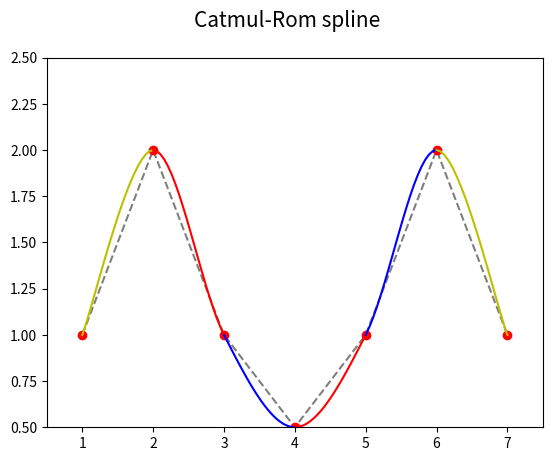
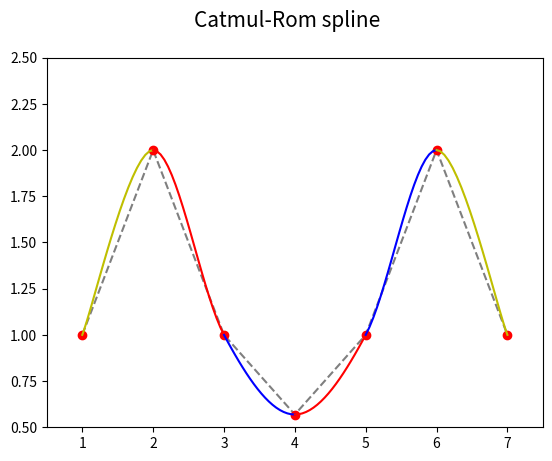
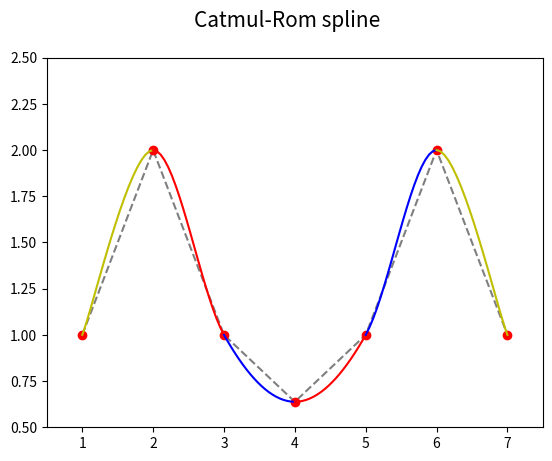
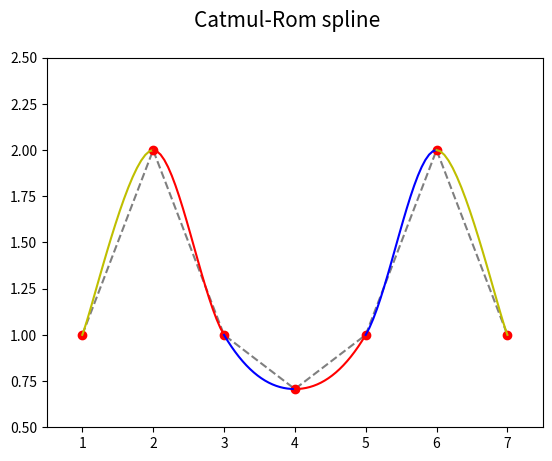
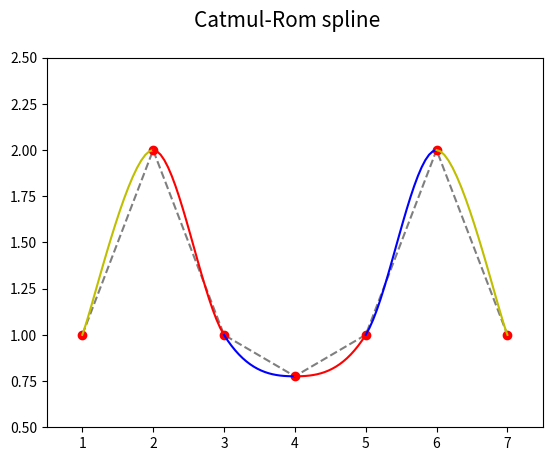
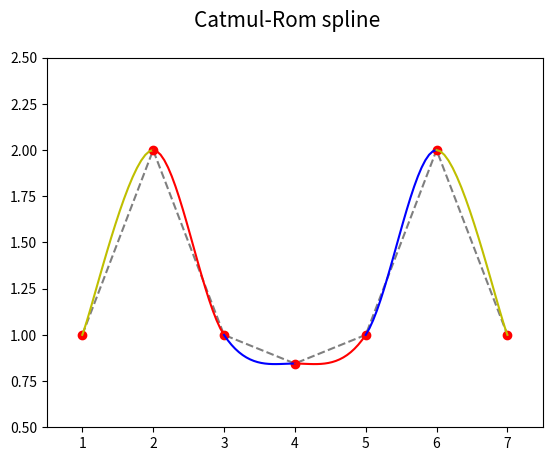
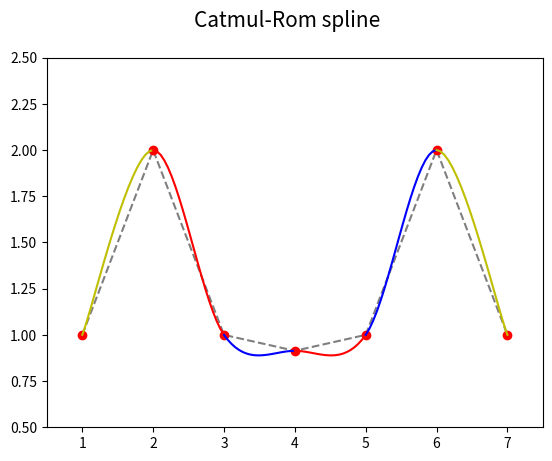
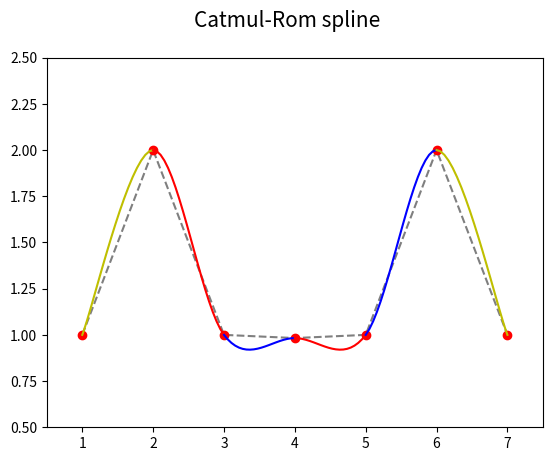
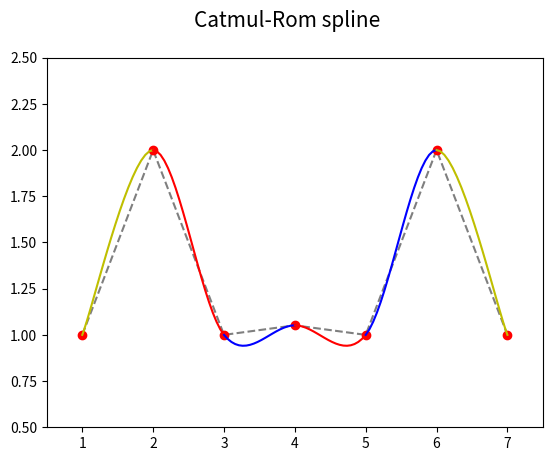
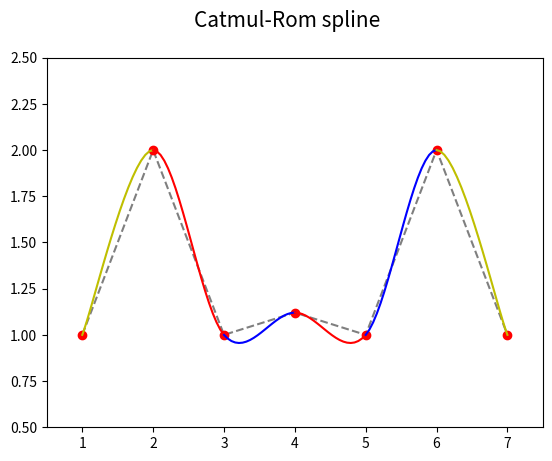
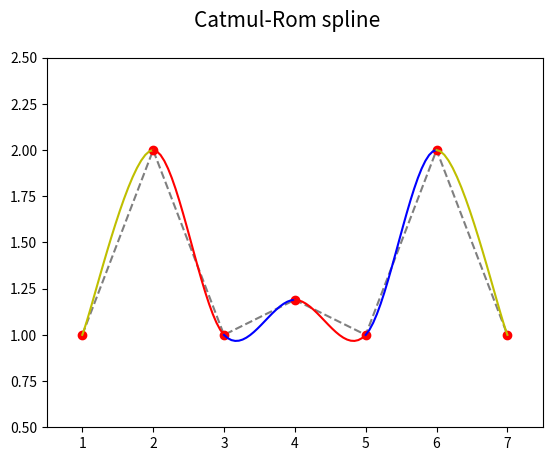
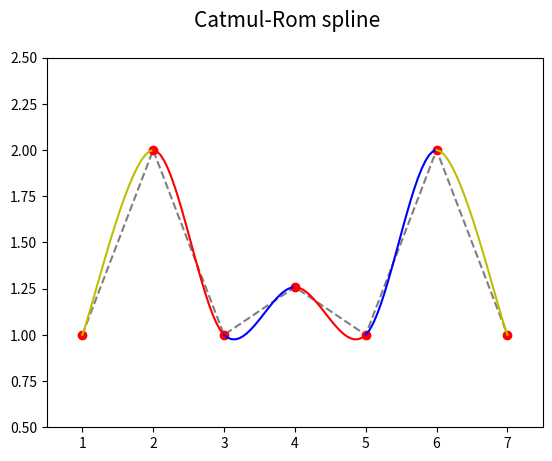
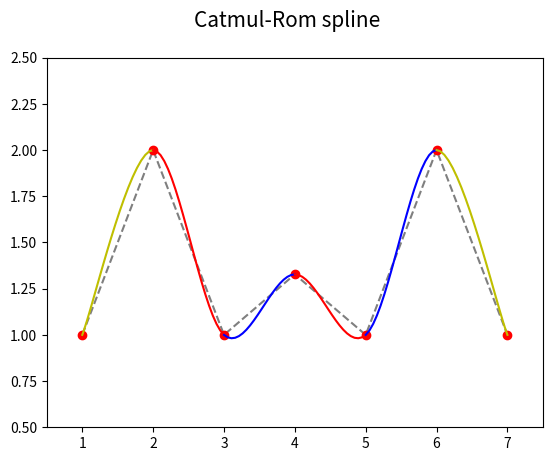
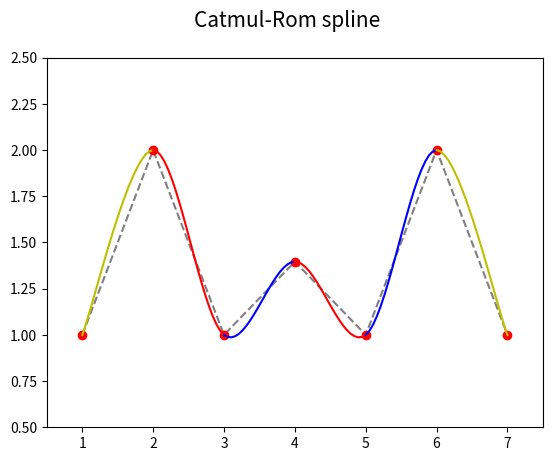
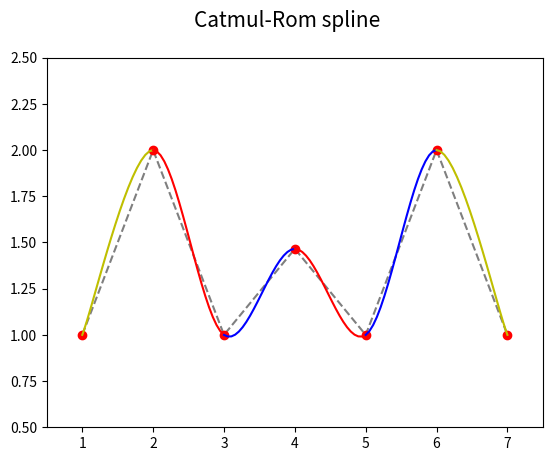
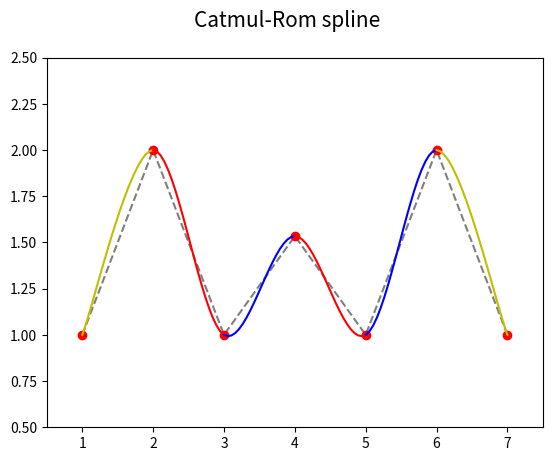

Source code (Python) for these figures, in order:
"""Parametrická křivka: Catmul-Romova spline, násobné body."""

#
# Použito v článku:
#
# Parametrické křivky používané v designu i při tvorbě animací (dokončení)
# https://www.root.cz/clanky/parametricke-krivky-pouzivane-v-designu-i-pri-tvorbe-animaci-dokonceni/
#
# Součást seriálu:
#
# Křivky nejen v počítačové grafice
# https://www.root.cz/serialy/krivky-nejen-v-pocitacove-grafice/
#
# Zdrojový kód tohoto skriptu ve stylu literate programming
# https://tisnik.github.io/presentations/appendix/lit_sources/anim/Catmul-Rom_spline-anim.html
#

import numpy as np
import matplotlib.pyplot as plt

# hodnoty parametru t
t = np.linspace(0, 1, 20)

# řídicí body Catmul-Romovy spline
xc = [1, 2, 3, 4, 5, 6, 7]
yc = [1, 2, 1, 2, 1, 2, 1]

# koeficient Catmul-Romovy spline
tau = 0.5

# bázové polynomy
Q = [
    -tau * t + 2 * tau * t ** 2 - tau * t ** 3,
    1 + (tau - 3) * t ** 2 + (2 - tau) * t ** 3,
    tau * t + (3 - 2 * tau) * t ** 2 + (tau - 2) * t ** 3,
    -tau * t ** 2 + tau * t ** 3,
]


def draw_catmul_rom_arc(xc, yc, ax, style):
    x = 0
    y = 0
    for i in range(0, 4):
        x += xc[i] * Q[i]
        y += yc[i] * Q[i]

    # vrcholy na křivce pospojované úsečkami
    ax.plot(x, y, style)


def draw_catmul_rom_spline(filename, xc, yc, draw_first_arcs, draw_second_arcs, y):
    # změnit polohu prostředního řídicího bodu
    yc[3] = y

    # rozměry grafu při uložení: 640x480 pixelů
    fig, ax = plt.subplots(1, figsize=(6.4, 4.8))

    # titulek grafu
    fig.suptitle("Catmul-Rom spline", fontsize=15)

    # určení rozsahů na obou souřadných osách
    ax.set_xlim(0.5, 7.5)
    ax.set_ylim(0.5, 2.5)

    # řídicí body Catmul-Romovy spline
    ax.plot(xc, yc, "k--", alpha=0.5)
    ax.plot(xc, yc, "ro")

    # první dva oblouky s násobnými body
    if draw_first_arcs:
        draw_catmul_rom_arc(
            (xc[0], xc[0], xc[0], xc[1]), (yc[0], yc[0], yc[0], yc[1]), ax, "g-"
        )

    if draw_second_arcs:
        draw_catmul_rom_arc(
            (xc[0], xc[0], xc[1], xc[2]), (yc[0], yc[0], yc[1], yc[2]), ax, "y-"
        )

    last = len(xc)

    # další oblouky
    for start in range(0, last - 3):
        style = "r-" if start % 2 == 0 else "b-"
        draw_catmul_rom_arc(xc[start : start + 4], yc[start : start + 4], ax, style)

    # poslední dva oblouky s násobnými body
    if draw_second_arcs:
        draw_catmul_rom_arc(
            (xc[last - 3], xc[last - 2], xc[last - 1], xc[last - 1]),
            (yc[last - 3], yc[last - 2], yc[last - 1], yc[last - 1]),
            ax,
            "y-",
        )

    if draw_first_arcs:
        draw_catmul_rom_arc(
            (xc[last - 2], xc[last - 1], xc[last - 1], xc[last - 1]),
            (yc[last - 2], yc[last - 1], yc[last - 1], yc[last - 1]),
            ax,
            "g-",
        )

    # uložení grafu do rastrového obrázku
    plt.savefig(filename)


frame = 0
for y in np.linspace(0.5, 2.5, 30):
    draw_catmul_rom_spline(
        "catmul-rom-spline_anim_{:02}.png".format(frame), xc, yc, False, True, y
    )

    # další snímek
    frame += 1
